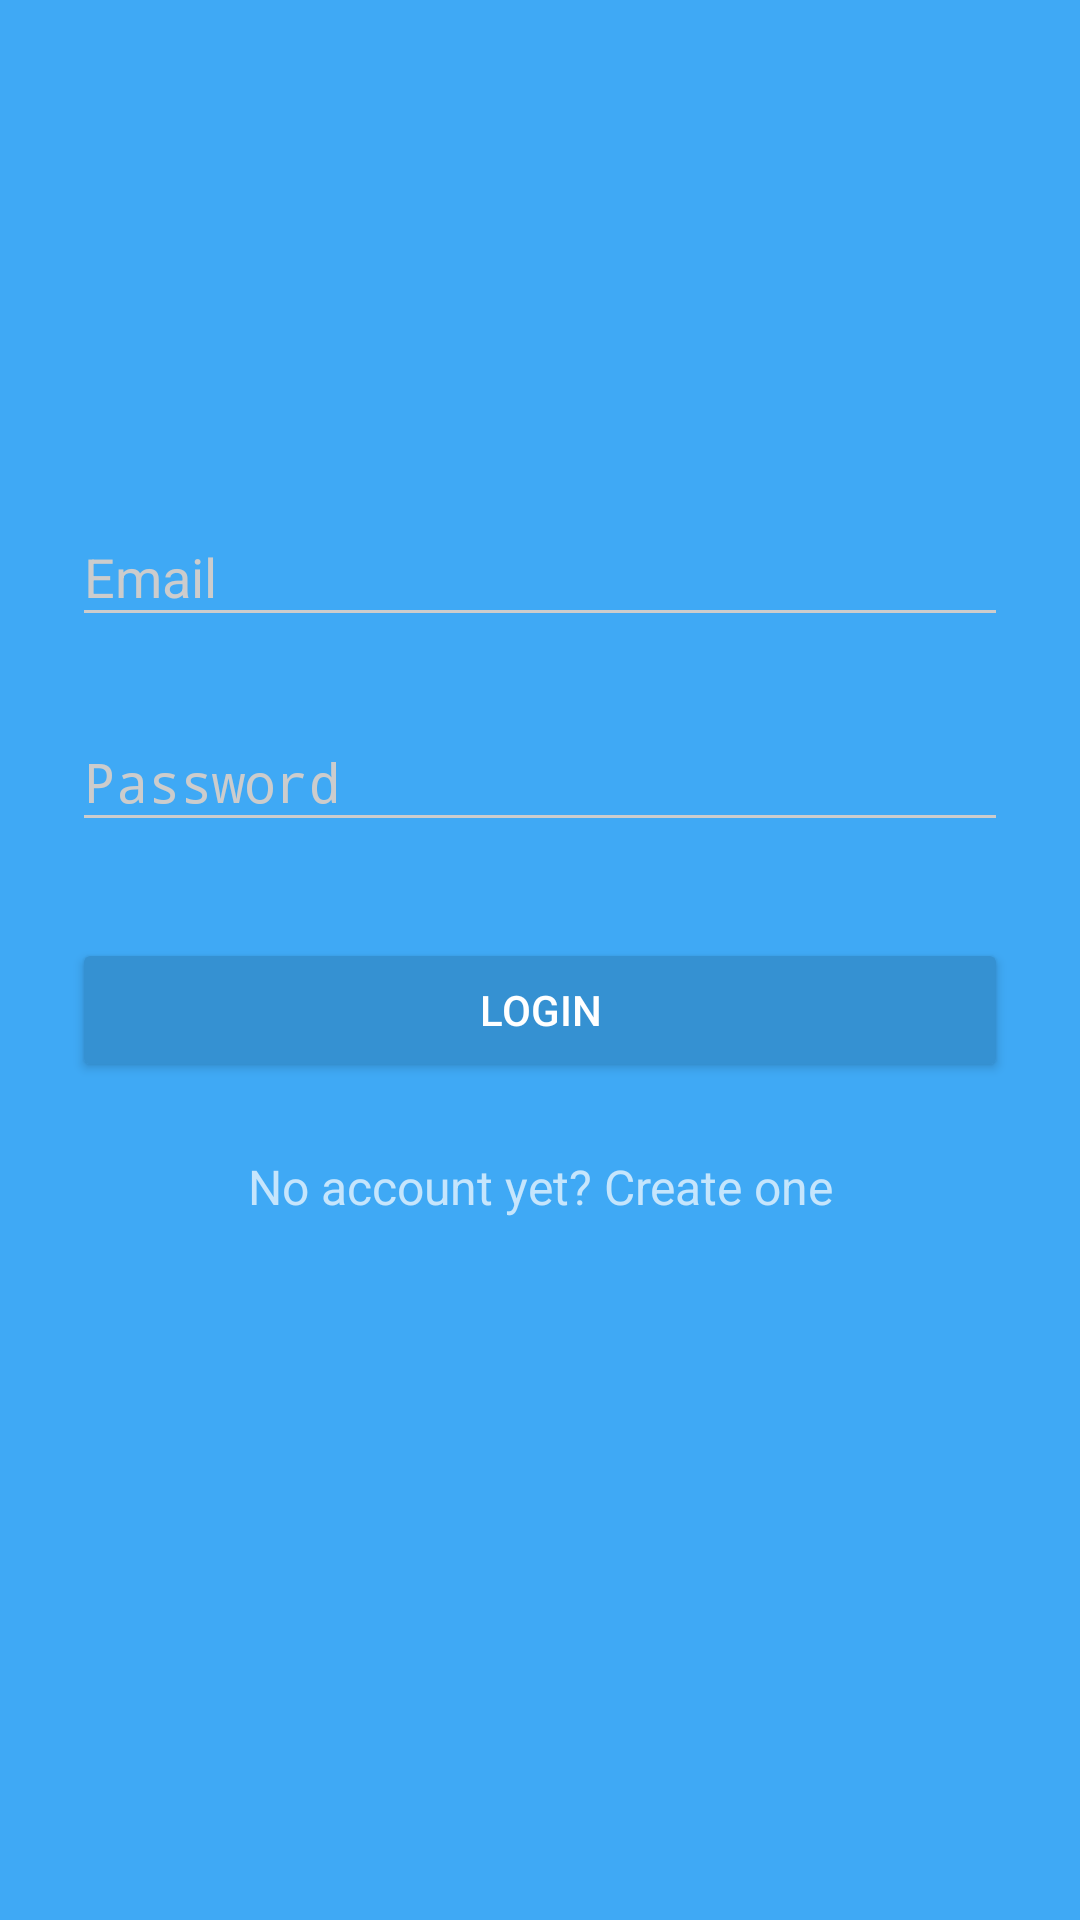

Produce the Android XML layout that renders to this screen, including the resource entries it uses.
<!-- AndroidManifest.xml: activity theme AppTheme.Dark -->
<!-- res/layout/activity_login.xml -->
<?xml version="1.0" encoding="utf-8"?>
<ScrollView xmlns:android="http://schemas.android.com/apk/res/android"
    android:layout_width="fill_parent"
    android:layout_height="fill_parent"
    android:fitsSystemWindows="true">

    <LinearLayout
        android:orientation="vertical"
        android:layout_width="match_parent"
        android:layout_height="wrap_content"
        android:paddingTop="56dp"
        android:paddingLeft="24dp"
        android:paddingRight="24dp">

        <ImageView android:src="@drawable/logobw"
            android:layout_width="wrap_content"
            android:layout_height="72dp"
            android:layout_marginBottom="24dp"
            android:layout_gravity="center_horizontal" />

        
        <android.support.design.widget.TextInputLayout
            android:layout_width="match_parent"
            android:layout_height="wrap_content"
            android:layout_marginTop="8dp"
            android:layout_marginBottom="8dp">
            <EditText android:id="@+id/input_email"
                android:layout_width="match_parent"
                android:layout_height="wrap_content"
                android:inputType="textEmailAddress"
                android:hint="Email" />
        </android.support.design.widget.TextInputLayout>

        
        <android.support.design.widget.TextInputLayout
            android:layout_width="match_parent"
            android:layout_height="wrap_content"
            android:layout_marginTop="8dp"
            android:layout_marginBottom="8dp">
            <EditText android:id="@+id/input_password"
                android:layout_width="match_parent"
                android:layout_height="wrap_content"
                android:inputType="textPassword"
                android:hint="Password"/>
        </android.support.design.widget.TextInputLayout>

        <android.support.v7.widget.AppCompatButton
            android:id="@+id/btn_login"
            android:layout_width="fill_parent"
            android:layout_height="wrap_content"
            android:layout_marginTop="24dp"
            android:layout_marginBottom="24dp"
            android:padding="12dp"
            android:text="Login"/>

        <TextView android:id="@+id/link_signup"
            android:layout_width="fill_parent"
            android:layout_height="wrap_content"
            android:layout_marginBottom="24dp"
            android:text="No account yet? Create one"
            android:gravity="center"
            android:textSize="16dip"/>

    </LinearLayout>
</ScrollView>
<!-- resources referenced by this layout -->
<resources>
  <style name="AppTheme.Dark" parent="Theme.AppCompat.NoActionBar">
          <item name="colorPrimary">@color/primary</item>
          <item name="colorPrimaryDark">@color/primary_dark</item>
          <item name="colorAccent">@color/accent</item>
  
          <item name="android:windowBackground">@color/primary</item>
  
          <item name="colorControlNormal">@color/iron</item>
          <item name="colorControlActivated">@color/white</item>
          <item name="colorControlHighlight">@color/white</item>
          <item name="android:textColorHint">@color/iron</item>
  
          <item name="colorButtonNormal">@color/primary_darker</item>
          <item name="android:colorButtonNormal">@color/primary_darker</item>
      </style>
  <color name="primary">#3FA9F5</color>
  <color name="primary_dark">#3fa2ee</color>
  <color name="accent">#ffffff</color>
  <color name="iron">#CCCCCC</color>
  <color name="white">#FFFFFF</color>
  <color name="primary_darker">#3591d2</color>
</resources>
